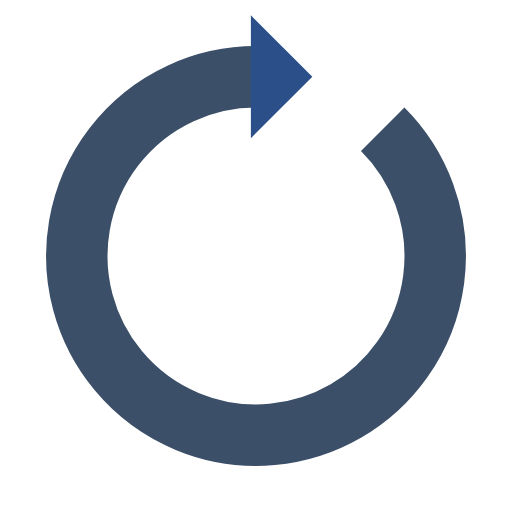
t = 0.00 s
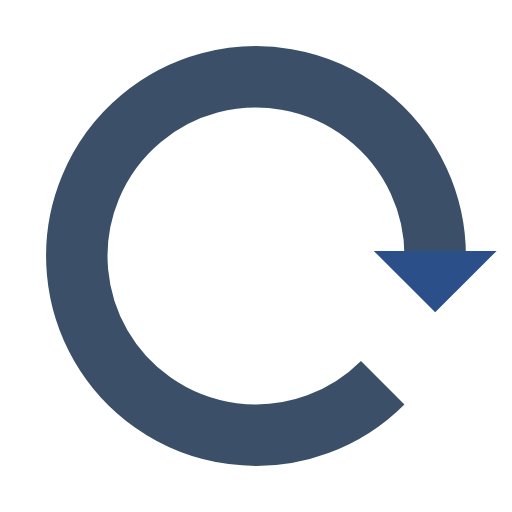
t = 0.25 s
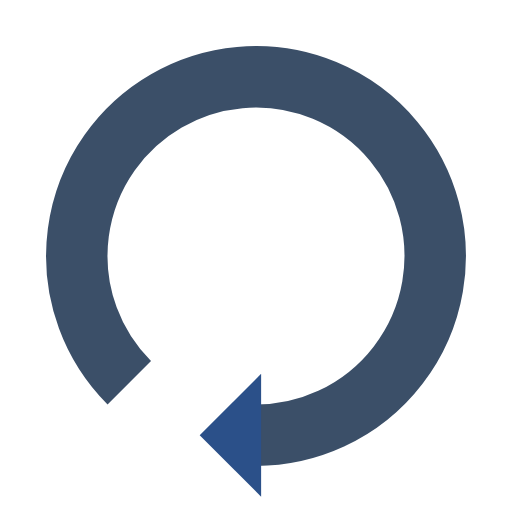
t = 0.50 s
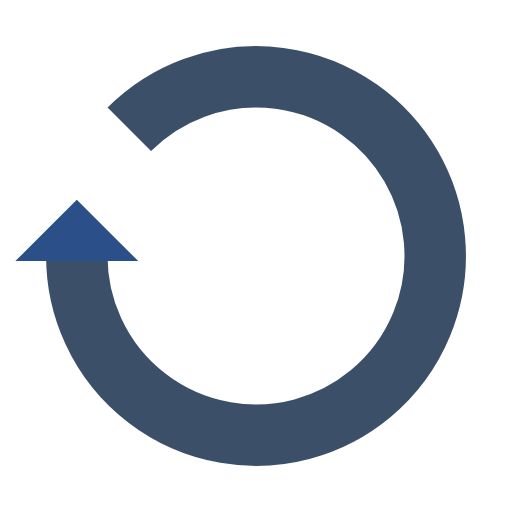
t = 0.75 s

The animated SVG that drew these frames (rendered in a browser with its animation timeline set to each time). Animation: 1 SMIL element (animateTransform=1); one cycle of 1.00 s, repeats indefinitely.

<?xml version="1.0" encoding="utf-8"?>
<svg xmlns="http://www.w3.org/2000/svg" xmlns:xlink="http://www.w3.org/1999/xlink" style="margin: auto; background: rgb(255, 255, 255); display: block; shape-rendering: auto;" width="200px" height="200px" viewBox="0 0 100 100" preserveAspectRatio="xMidYMid">
<g>
  <path d="M50 15A35 35 0 1 0 74.74873734152916 25.251262658470843" fill="none" stroke="#3b4f68" stroke-width="12"></path>
  <path d="M49 3L49 27L61 15L49 3" fill="#2B5089"></path>
  <animateTransform attributeName="transform" type="rotate" repeatCount="indefinite" dur="1s" values="0 50 50;360 50 50" keyTimes="0;1"></animateTransform>
</g>
</svg>
